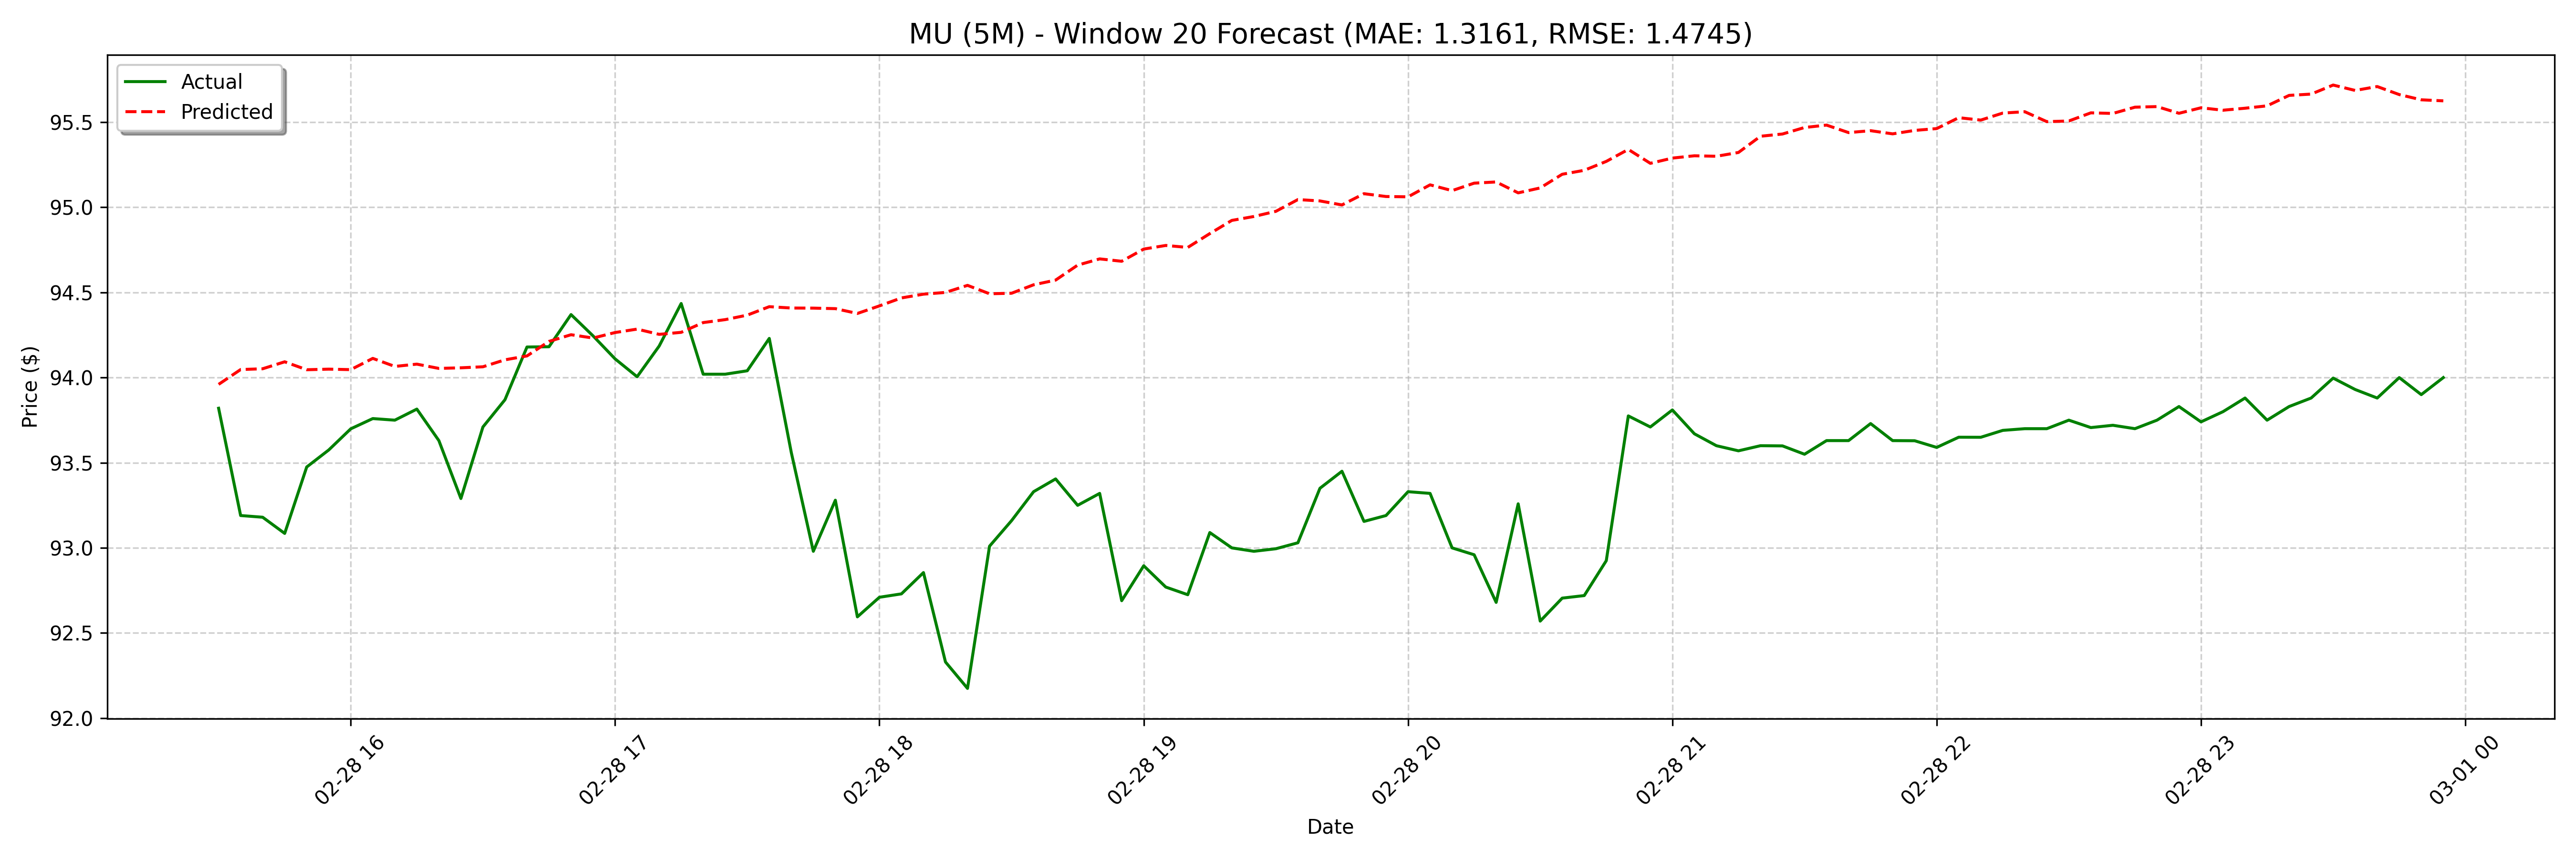

Values plotted in this chart, from the file beside it:
date, actual, forecast
2025-02-28 15:30:00, 93.82, 93.96
2025-02-28 15:35:00, 93.19, 94.05
2025-02-28 15:40:00, 93.18, 94.05
2025-02-28 15:45:00, 93.08, 94.09
2025-02-28 15:50:00, 93.47, 94.05
2025-02-28 15:55:00, 93.57, 94.05
2025-02-28 16:00:00, 93.7, 94.05
2025-02-28 16:05:00, 93.76, 94.11
2025-02-28 16:10:00, 93.75, 94.07
2025-02-28 16:15:00, 93.82, 94.08
2025-02-28 16:20:00, 93.63, 94.05
2025-02-28 16:25:00, 93.29, 94.06
2025-02-28 16:30:00, 93.71, 94.06
2025-02-28 16:35:00, 93.87, 94.1
2025-02-28 16:40:00, 94.18, 94.13
2025-02-28 16:45:00, 94.18, 94.21
2025-02-28 16:50:00, 94.37, 94.25
2025-02-28 16:55:00, 94.25, 94.23
2025-02-28 17:00:00, 94.11, 94.26
2025-02-28 17:05:00, 94, 94.28
2025-02-28 17:10:00, 94.18, 94.25
2025-02-28 17:15:00, 94.43, 94.27
2025-02-28 17:20:00, 94.02, 94.32
2025-02-28 17:25:00, 94.02, 94.34
2025-02-28 17:30:00, 94.04, 94.37
2025-02-28 17:35:00, 94.23, 94.42
2025-02-28 17:40:00, 93.56, 94.41
2025-02-28 17:45:00, 92.98, 94.41
2025-02-28 17:50:00, 93.28, 94.4
2025-02-28 17:55:00, 92.6, 94.38
2025-02-28 18:00:00, 92.71, 94.42
2025-02-28 18:05:00, 92.73, 94.47
2025-02-28 18:10:00, 92.86, 94.49
2025-02-28 18:15:00, 92.33, 94.5
2025-02-28 18:20:00, 92.18, 94.54
2025-02-28 18:25:00, 93.01, 94.49
2025-02-28 18:30:00, 93.16, 94.5
2025-02-28 18:35:00, 93.33, 94.54
2025-02-28 18:40:00, 93.4, 94.57
2025-02-28 18:45:00, 93.25, 94.66
2025-02-28 18:50:00, 93.32, 94.7
2025-02-28 18:55:00, 92.69, 94.68
2025-02-28 19:00:00, 92.89, 94.75
2025-02-28 19:05:00, 92.77, 94.78
2025-02-28 19:10:00, 92.72, 94.76
2025-02-28 19:15:00, 93.09, 94.85
2025-02-28 19:20:00, 93.0, 94.92
2025-02-28 19:25:00, 92.98, 94.95
2025-02-28 19:30:00, 93, 94.98
2025-02-28 19:35:00, 93.03, 95.05
2025-02-28 19:40:00, 93.35, 95.04
2025-02-28 19:45:00, 93.45, 95.01
2025-02-28 19:50:00, 93.16, 95.08
2025-02-28 19:55:00, 93.19, 95.06
2025-02-28 20:00:00, 93.33, 95.06
2025-02-28 20:05:00, 93.32, 95.13
2025-02-28 20:10:00, 93.0, 95.1
2025-02-28 20:15:00, 92.96, 95.14
2025-02-28 20:20:00, 92.68, 95.15
2025-02-28 20:25:00, 93.26, 95.08
... 68 more rows
